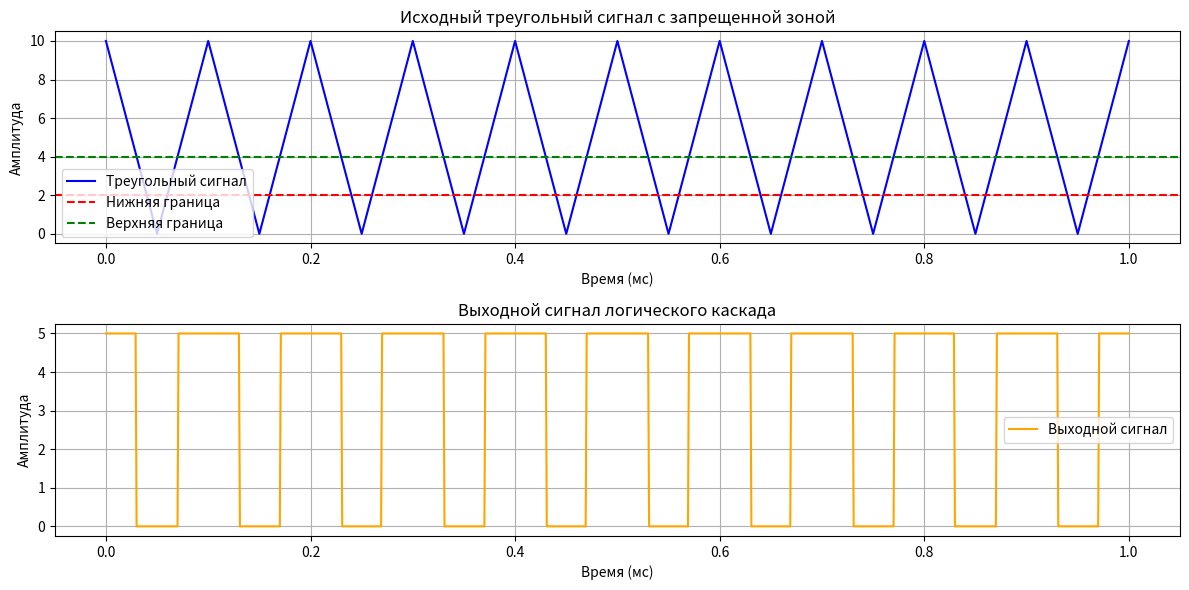

This figure's Python source:
import numpy as np
import matplotlib.pyplot as plt

# Задаем параметры
frequencies = [10e3, 5e3, 2e3]  # частоты в Гц
amplitude = 5  # амплитуда
duration = 1e-3  # длительность в секундах
sampling_step = 1e-6  # шаг моделирования в секундах
t = np.arange(0, duration, sampling_step)  # временной массив

# Генерация треугольного сигнала с частотой 10 кГц
triangle_signal = amplitude * (2 * np.abs(2 * (t * frequencies[0] % 1) - 1))

# Определение запрещенной зоны
lower_bound = 2
upper_bound = 4

# Инициализация выходного сигнала
output_signal = np.zeros_like(triangle_signal)

# Генерация выходного сигнала на основе запрещенной зоны
output_signal[triangle_signal > upper_bound] = amplitude
output_signal[triangle_signal < lower_bound] = 0

# Визуализация сигналов
plt.figure(figsize=(12, 6))

# Исходный треугольный сигнал
plt.subplot(2, 1, 1)
plt.plot(t * 1e3, triangle_signal, label='Треугольный сигнал', color='blue')
plt.axhline(y=lower_bound, color='red', linestyle='--', label='Нижняя граница')
plt.axhline(y=upper_bound, color='green', linestyle='--', label='Верхняя граница')
plt.title('Исходный треугольный сигнал с запрещенной зоной')
plt.xlabel('Время (мс)')
plt.ylabel('Амплитуда')
plt.legend()
plt.grid()

# Выходной сигнал
plt.subplot(2, 1, 2)
plt.plot(t * 1e3, output_signal, label='Выходной сигнал', color='orange')
plt.title('Выходной сигнал логического каскада')
plt.xlabel('Время (мс)')
plt.ylabel('Амплитуда')
plt.legend()
plt.grid()

plt.tight_layout()
plt.show()